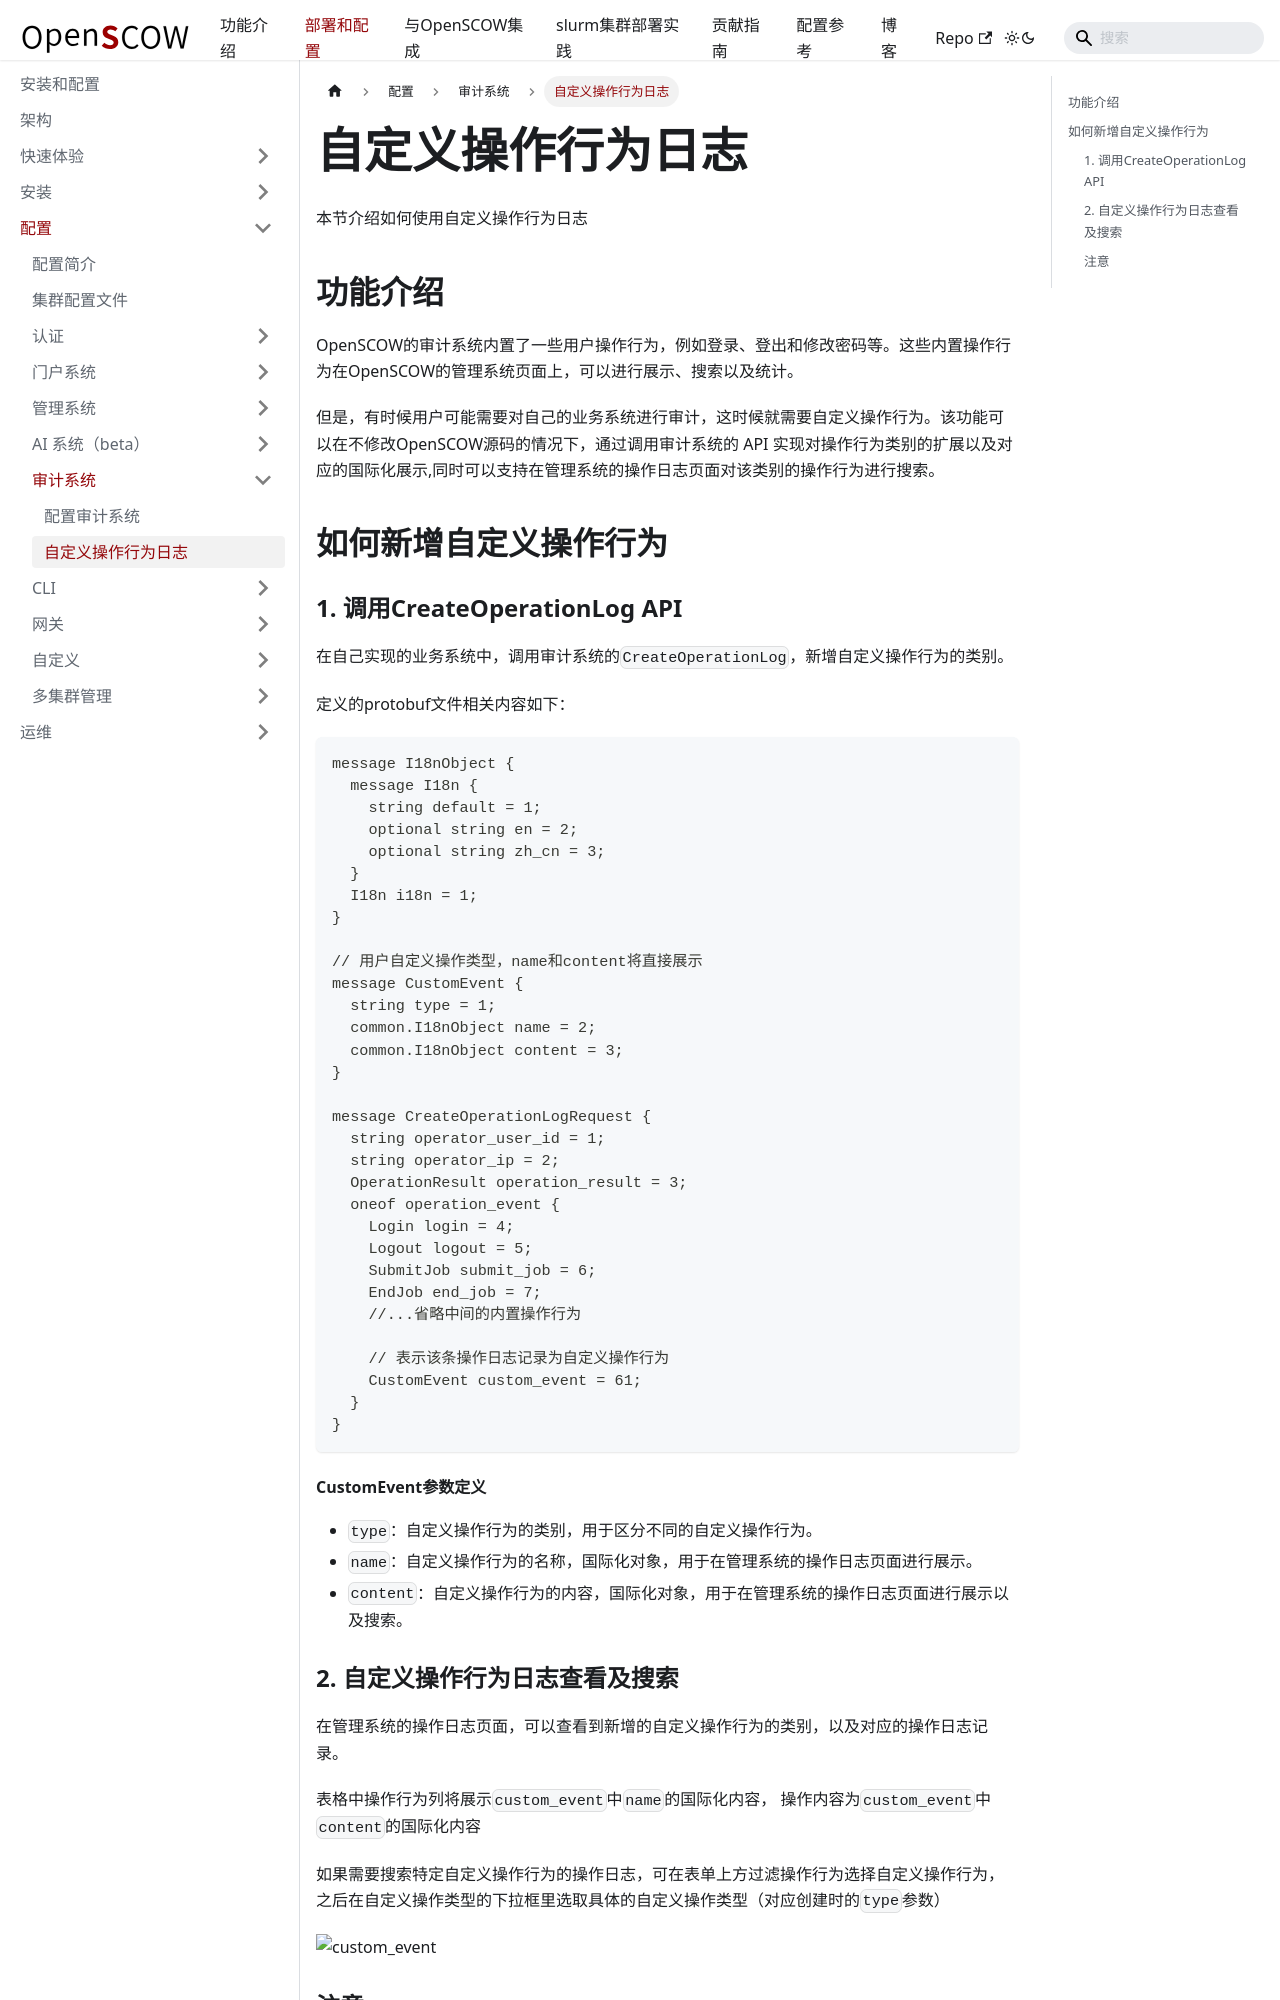

repository: PKUHPC/OpenSCOW · page: pr-preview/pr-1470/docs/deploy/config/audit/customEvent.html · generator: docusaurus

---
sidebar_position: 2
title: 自定义操作行为日志
---

# 自定义操作行为日志

本节介绍如何使用自定义操作行为日志

## 功能介绍

OpenSCOW的审计系统内置了一些用户操作行为，例如登录、登出和修改密码等。这些内置操作行为在OpenSCOW的管理系统页面上，可以进行展示、搜索以及统计。

但是，有时候用户可能需要对自己的业务系统进行审计，这时候就需要自定义操作行为。该功能可以在不修改OpenSCOW源码的情况下，通过调用审计系统的 API 实现对操作行为类别的扩展以及对应的国际化展示,同时可以支持在管理系统的操作日志页面对该类别的操作行为进行搜索。

## 如何新增自定义操作行为

### 1. 调用CreateOperationLog API

在自己实现的业务系统中，调用审计系统的`CreateOperationLog`，新增自定义操作行为的类别。

定义的protobuf文件相关内容如下：

```proto
message I18nObject {
  message I18n {
    string default = 1;
    optional string en = 2;
    optional string zh_cn = 3;
  }
  I18n i18n = 1;
}

// 用户自定义操作类型，name和content将直接展示
message CustomEvent {
  string type = 1;
  common.I18nObject name = 2;
  common.I18nObject content = 3;
}

message CreateOperationLogRequest {
  string operator_user_id = 1;
  string operator_ip = 2;
  OperationResult operation_result = 3;
  oneof operation_event {
    Login login = 4;
    Logout logout = 5;
    SubmitJob submit_job = 6;
    EndJob end_job = 7;
    //...省略中间的内置操作行为

    // 表示该条操作日志记录为自定义操作行为
    CustomEvent custom_event = 61;
  }
}
```

#### CustomEvent参数定义

- `type`：自定义操作行为的类别，用于区分不同的自定义操作行为。
- `name`：自定义操作行为的名称，国际化对象，用于在管理系统的操作日志页面进行展示。
- `content`：自定义操作行为的内容，国际化对象，用于在管理系统的操作日志页面进行展示以及搜索。

### 2. 自定义操作行为日志查看及搜索

在管理系统的操作日志页面，可以查看到新增的自定义操作行为的类别，以及对应的操作日志记录。

表格中操作行为列将展示`custom_event`中`name`的国际化内容， 操作内容为`custom_event`中`content`的国际化内容

如果需要搜索特定自定义操作行为的操作日志，可在表单上方过滤操作行为选择自定义操作行为，之后在自定义操作类型的下拉框里选取具体的自定义操作类型（对应创建时的`type`参数）

![custom_event](./customEvent.png)
